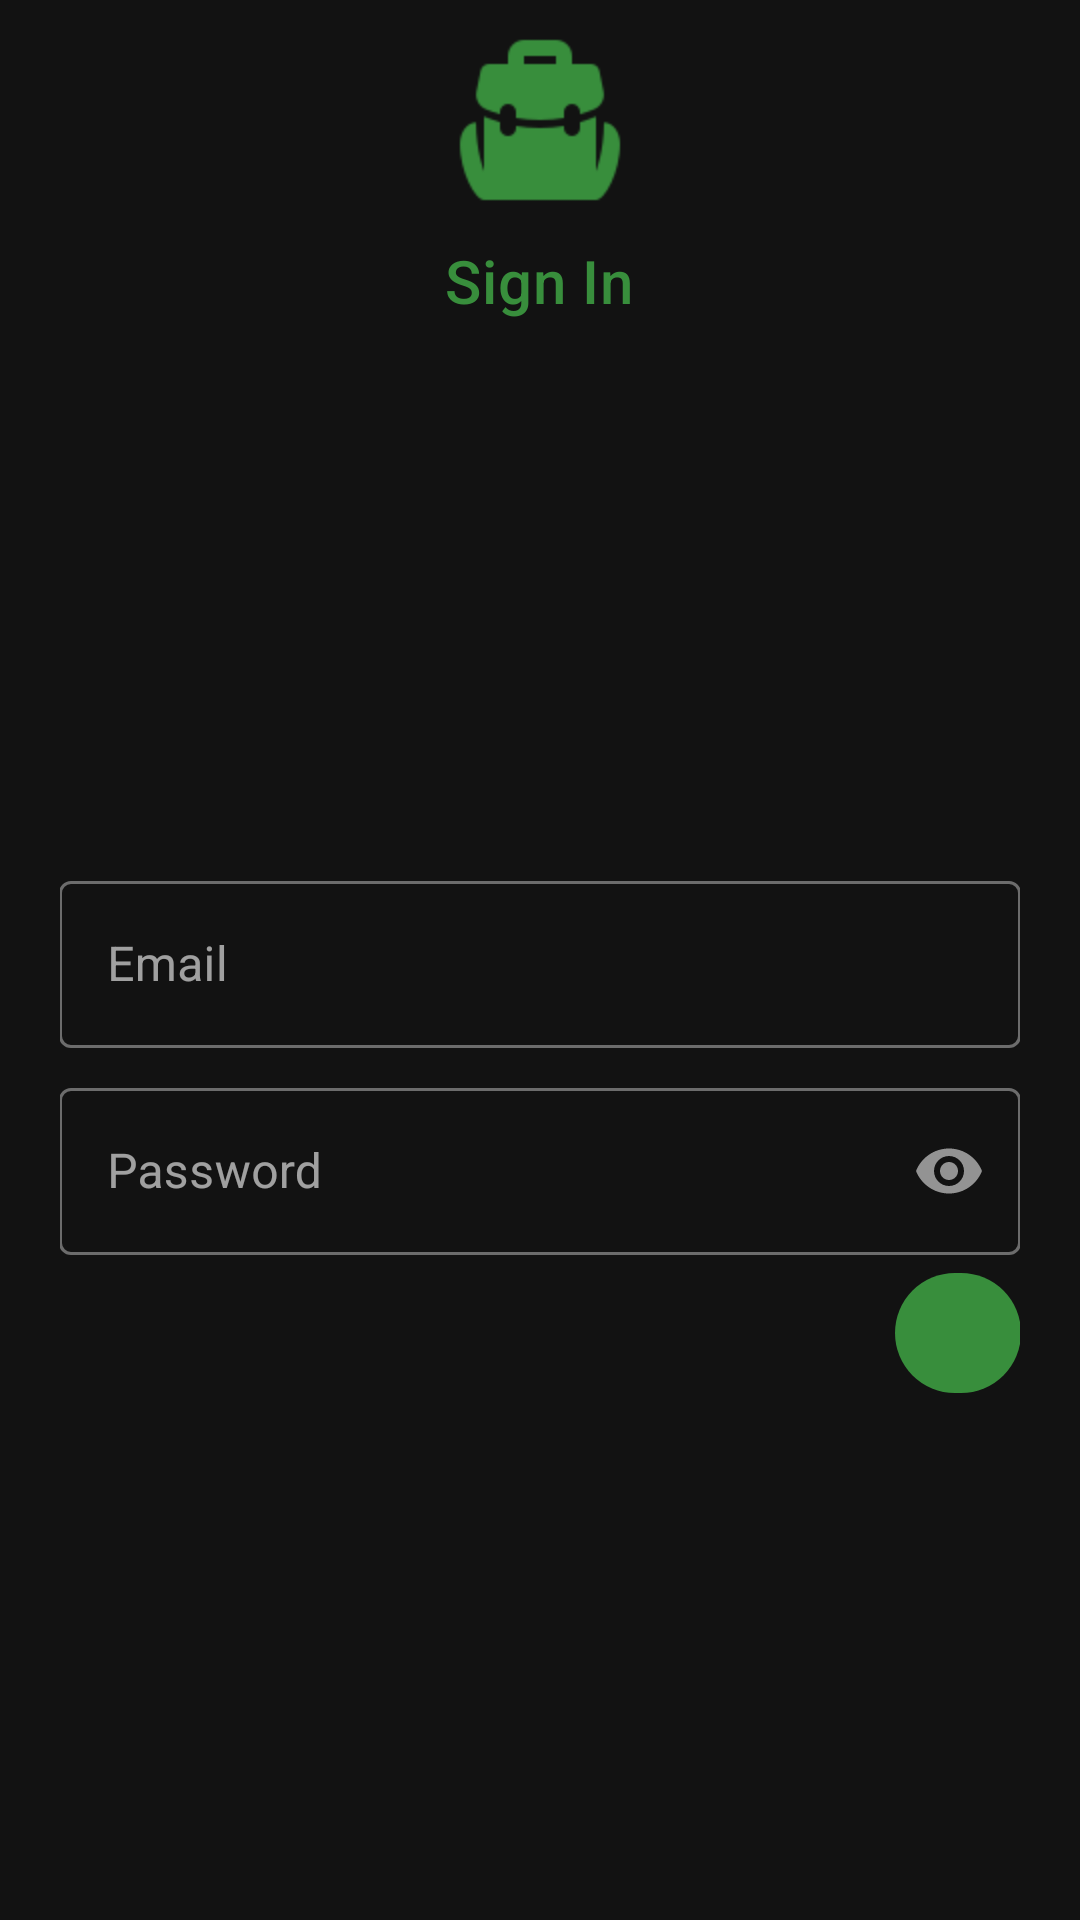

Produce the Android XML layout that renders to this screen, including the resource entries it uses.
<!-- AndroidManifest.xml: application theme AppTheme -->
<!-- res/layout/activity_sign_in.xml -->
<?xml version="1.0" encoding="utf-8"?>
<androidx.coordinatorlayout.widget.CoordinatorLayout
    xmlns:android="http://schemas.android.com/apk/res/android"
    xmlns:app="http://schemas.android.com/apk/res-auto"
    xmlns:tools="http://schemas.android.com/tools"
    android:layout_width="match_parent"
    android:layout_height="match_parent"
    tools:context="co.aspirasoft.sams.SignInActivity">

  <com.google.android.material.appbar.AppBarLayout
      android:layout_width="match_parent"
      android:layout_height="wrap_content"
      android:background="@android:color/transparent"
      android:gravity="center"
      app:elevation="0dp">

    <androidx.appcompat.widget.AppCompatImageView
        android:layout_width="64dp"
        android:layout_height="64dp"
        android:layout_margin="8dp"
        android:scaleType="centerInside"
        android:src="@drawable/logo"
        android:tint="?attr/colorPrimary"
        app:layout_scrollFlags="scroll"/>

    <androidx.appcompat.widget.AppCompatTextView
        android:id="@+id/titleLabel"
        style="@style/TextAppearance.MaterialComponents.Headline6"
        android:layout_width="wrap_content"
        android:layout_height="wrap_content"
        android:text="@string/title_sign_in"
        android:textColor="?attr/colorPrimary"
        app:layout_scrollFlags="scroll"/>

  </com.google.android.material.appbar.AppBarLayout>

  <androidx.core.widget.NestedScrollView
      android:layout_width="match_parent"
      android:layout_height="match_parent"
      app:layout_behavior="@string/appbar_scrolling_view_behavior">

    <LinearLayout
        android:layout_width="320dp"
        android:layout_height="wrap_content"
        android:layout_gravity="center"
        android:layout_marginTop="-48dp"
        android:gravity="center"
        android:orientation="vertical"
        android:padding="@dimen/activity_horizontal_margin">

      <com.google.android.material.textfield.TextInputLayout
          style="@style/Widget.MaterialComponents.TextInputLayout.OutlinedBox"
          android:layout_width="match_parent"
          android:layout_height="wrap_content"
          android:layout_marginBottom="8dp"
          android:hint="@string/hint_email">

        <com.google.android.material.textfield.TextInputEditText
            android:id="@+id/emailField"
            android:layout_width="match_parent"
            android:layout_height="wrap_content"
            android:inputType="textEmailAddress"/>

      </com.google.android.material.textfield.TextInputLayout>

      <com.google.android.material.textfield.TextInputLayout
          style="@style/Widget.MaterialComponents.TextInputLayout.OutlinedBox"
          android:layout_width="match_parent"
          android:layout_height="wrap_content"
          android:hint="@string/hint_password"
          app:passwordToggleEnabled="true">

        <com.google.android.material.textfield.TextInputEditText
            android:id="@+id/passwordField"
            android:layout_width="match_parent"
            android:layout_height="wrap_content"
            android:inputType="textPassword"/>

      </com.google.android.material.textfield.TextInputLayout>

      <com.google.android.material.button.MaterialButton
          style="@style/Widget.MaterialComponents.Button.UnelevatedButton"
          android:id="@+id/signInButton"
          android:layout_width="42dp"
          android:layout_height="52dp"
          android:layout_gravity="end"
          android:padding="0dp"
          app:cornerRadius="21dp"
          app:icon="@drawable/ic_action_next"
          app:iconSize="42dp"/>

    </LinearLayout>

  </androidx.core.widget.NestedScrollView>

</androidx.coordinatorlayout.widget.CoordinatorLayout>
<!-- resources referenced by this layout -->
<resources>
  <!-- drawable logo: png bitmap (drawable, 1740 bytes) -->
  <string name="hint_email">Email</string>
  <string name="hint_password">Password</string>
  <string name="title_sign_in">Sign In</string>
  <style name="AppTheme" parent="Theme.MaterialComponents.NoActionBar">
      <item name="colorPrimary">@color/colorPrimary</item>
      <item name="colorPrimaryDark">@color/colorPrimaryDark</item>
      <item name="colorAccent">@color/colorAccent</item>
    </style>
  <color name="colorPrimary">#388E3C</color>
  <color name="colorPrimaryDark">#1B5E20</color>
  <color name="colorAccent">#64B5F6</color>
</resources>
